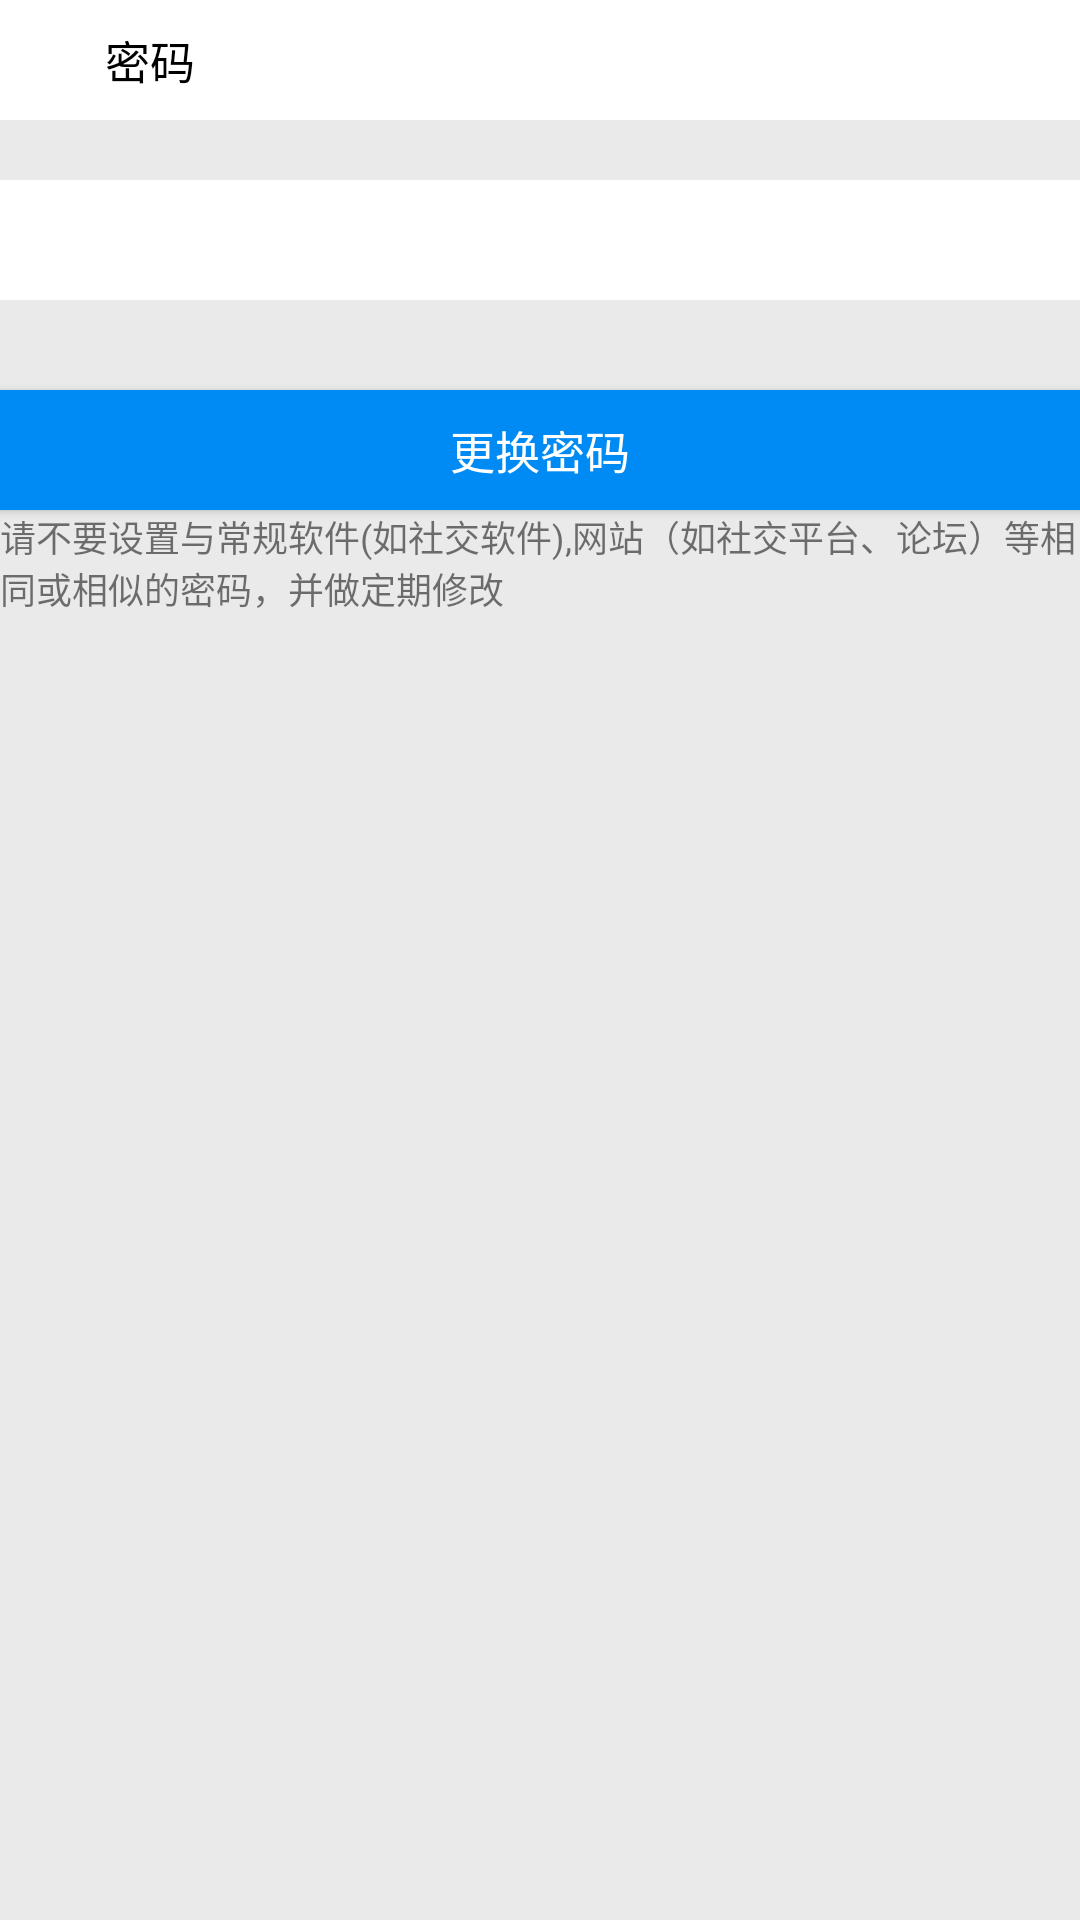

Reconstruct the res/layout file that produces this screen, plus the resources it refers to.
<!-- AndroidManifest.xml: application theme AppTheme -->
<!-- res/layout/activity_password.xml -->
<?xml version="1.0" encoding="utf-8"?>
<RelativeLayout xmlns:android="http://schemas.android.com/apk/res/android"
    xmlns:app="http://schemas.android.com/apk/res-auto"
    xmlns:tools="http://schemas.android.com/tools"
    android:layout_width="match_parent"
    android:layout_height="match_parent"
    android:background="@color/colorGray"
    tools:context="com.example.yexin.menu6.Setting.PasswordActivity">
    <RelativeLayout
        android:id="@+id/rl_title"
        android:layout_width="match_parent"
        android:layout_height="40dp"
        android:background="@color/colorWhite">
        <ImageView
            android:id="@+id/iv_back"
            android:layout_width="15dp"
            android:layout_height="15dp"
            android:layout_marginStart="10dp"
            android:layout_centerVertical="true"
            android:onClick="onClick"
            android:background="@drawable/back" />
        <TextView
            android:id="@+id/tv_phone_update"
            android:layout_width="wrap_content"
            android:layout_height="wrap_content"
            android:layout_toEndOf="@id/iv_back"
            android:layout_marginStart="10dp"
            android:layout_centerVertical="true"
            android:textSize="15sp"
            android:textColor="@color/colorBlack"
            android:text="密码"/>
    </RelativeLayout>
    <EditText
        android:id="@+id/et_phone_update"
        android:layout_width="match_parent"
        android:layout_height="40dp"
        android:layout_marginTop="20dp"
        android:layout_below="@id/rl_title"
        android:background="@color/colorWhite"
        android:textSize="15sp"/>
    <Button
        android:id="@+id/btn_update"
        android:layout_width="match_parent"
        android:layout_height="40dp"
        android:layout_marginTop="30dp"
        android:layout_below="@id/et_phone_update"
        android:text="更换密码"
        android:textSize="15sp"
        android:textColor="@color/colorWhite"
        android:background="@color/colorBlue"/>
    <TextView
        android:layout_width="match_parent"
        android:layout_height="wrap_content"
        android:layout_below="@id/btn_update"
        android:textSize="12sp"
        android:text="请不要设置与常规软件(如社交软件),网站（如社交平台、论坛）等相同或相似的密码，并做定期修改"
        />
</RelativeLayout>
<!-- resources referenced by this layout -->
<resources>
  <color name="colorBlack">#000000</color>
  <color name="colorBlue">#008af3</color>
  <color name="colorGray">#EAEAEA</color>
  <color name="colorWhite">#FFFFFF</color>
  <style name="AppTheme" parent="Theme.AppCompat.Light.DarkActionBar">
          
  
          <item name="colorPrimary">@color/colorBlue</item>
          <item name="colorPrimaryDark">@color/colorBlue</item>
  
          <item name="colorAccent">@color/colorAccent</item>
          <item name="windowActionBar">false</item>
          <item name="windowNoTitle">true</item>
      </style>
  <color name="colorAccent">#FF4081</color>
</resources>
